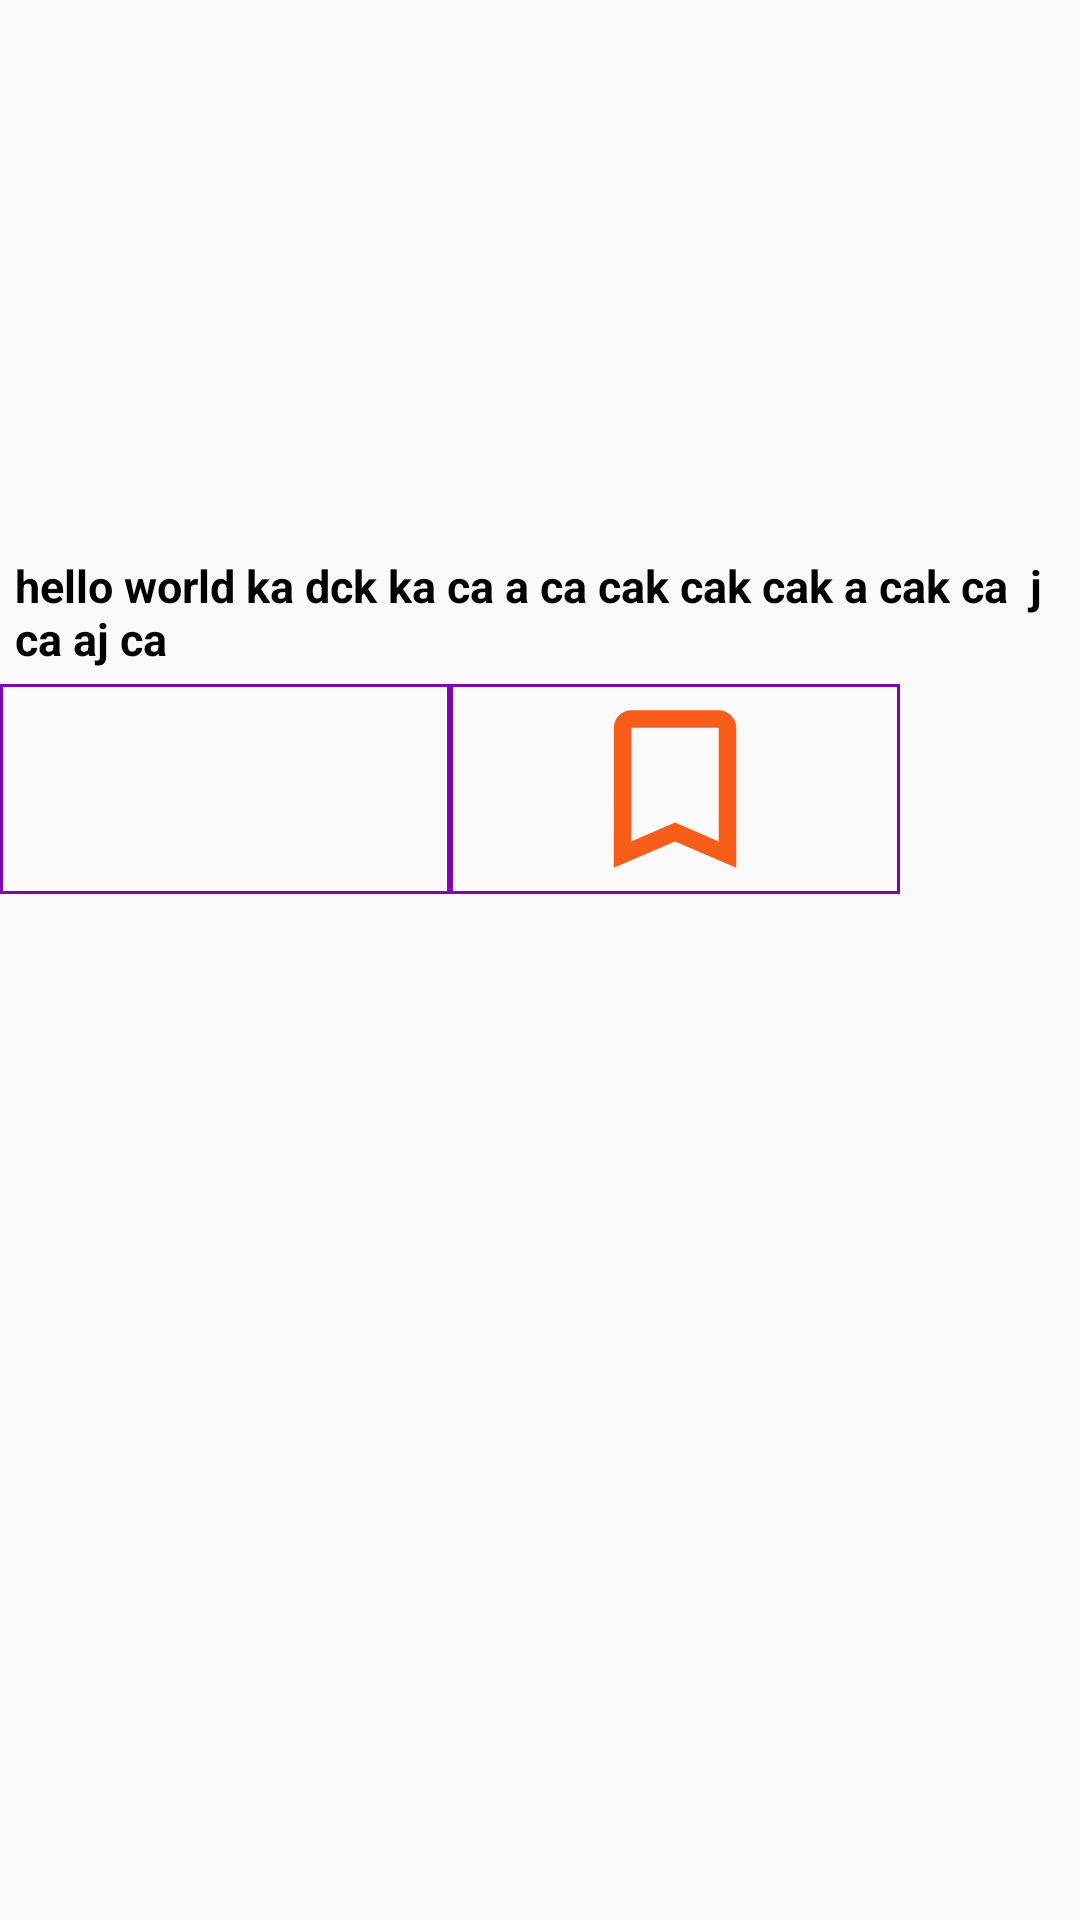

Android layout source for this screen:
<!-- AndroidManifest.xml: application theme Theme.AppCompat.Light.NoActionBar -->
<!-- res/layout/news_dialoguebox.xml -->
<?xml version="1.0" encoding="utf-8"?>
<RelativeLayout
    xmlns:android="http://schemas.android.com/apk/res/android"
    android:orientation="vertical"
    android:layout_width="fill_parent"
    android:layout_height="wrap_content">

    <ImageView
        android:id="@+id/dialogueimage"
        android:layout_width="match_parent"
        android:layout_height="180dp"
        android:scaleType="fitXY"
        android:src="@drawable/cloudy_weather"
        android:layout_marginBottom="5dp"/>

    <TextView
        android:layout_below="@id/dialogueimage"
        android:id="@+id/dialoguetitle"
        android:layout_width="match_parent"
        android:layout_height="wrap_content"
        android:textSize="15sp"
        android:textStyle="bold"
        android:layout_marginLeft="5dp"
        android:text="hello world ka dck ka ca a ca cak cak cak a cak ca  j ca aj ca"
        android:textColor="@color/blackcolor"

        android:layout_marginBottom="5dp"/>
    
    <TableLayout
        android:id="@+id/dialogueicons"
        android:layout_width="match_parent"
        android:layout_below="@+id/dialoguetitle"
        android:layout_height="wrap_content">

        <TableRow android:layout_height="70dp">

            <ImageView
                android:id="@+id/dialoguetwitter"
                android:layout_width="150dp"
                android:layout_height="70dp"
                android:paddingTop="5dp"
                android:paddingBottom="5dp"
                android:background="@drawable/dialogue_border"
                android:src="@drawable/bluetwitter"/>

            <ImageView
                android:id="@+id/dialoguebookmark"
                android:layout_width="150dp"
                android:layout_height="70dp"
                android:background="@drawable/dialogue_border"
                android:src="@drawable/detailedbookmarkbigsize"/>

        </TableRow>


    </TableLayout>


</RelativeLayout>
<!-- resources referenced by this layout -->
<resources>
  <color name="blackcolor">#000000</color>
  <!-- drawable detailedbookmarkbigsize (drawable) -->
  <vector xmlns:android="http://schemas.android.com/apk/res/android"
          android:width="50dp"
          android:height="50dp"
          android:viewportWidth="24.0"
          android:viewportHeight="24.0">
      <path
          android:fillColor="#f75c19"
          android:pathData="M17,3L7,3c-1.1,0 -1.99,0.9 -1.99,2L5,21l7,-3 7,3L19,5c0,-1.1 -0.9,-2 -2,-2zM17,18l-5,-2.18L7,18L7,5h10v13z"/>
  </vector>
  <!-- drawable dialogue_border (drawable) -->
  <?xml version="1.0" encoding="utf-8"?>
  <shape
      xmlns:android="http://schemas.android.com/apk/res/android"
      android:shape="rectangle">
      <stroke android:width="1dp" android:color="@color/selectedicon"/>
  
  </shape>
  <color name="selectedicon">#8104B5</color>
</resources>
